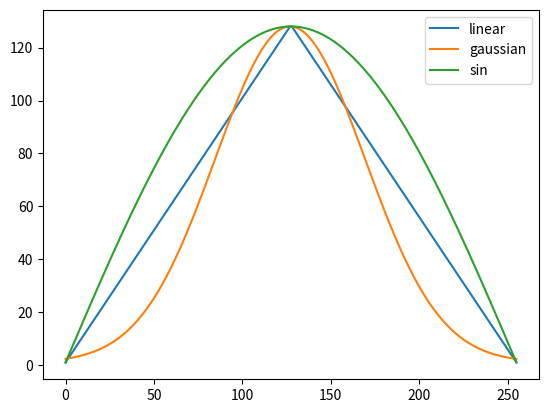

Write the Python code that produced this figure. (Note: this script raises an exception after producing the figure.)
import numpy as np 
from matplotlib import pyplot as plt 

def linear_hat(zmin = 0, zmax = 255):
    zmid = zmin + (zmax - zmin) // 2
    def hat(z):
        return (z - zmin if z <= zmid else zmax - z) + 1
    return np.vectorize(hat)
    
def sin_hat(zmin = 0, zmax = 255):
    width = zmax - zmin
    zmid = zmin + (zmax - zmin) // 2
    def hat(z):
        return zmid * np.sin((z - zmin) * np.pi / width) + 1
    return hat

def gaussian_hat(zmin = 0, zmax = 255, sigma = 3):
    mean = zmin + (zmax - zmin) // 2
    radius = zmax - mean
    sigma = mean * 1.0 / sigma
    def hat(z):
        return mean * np.exp(-0.5 * ((z - mean) / sigma)**2) + 1
    return hat

if __name__ == '__main__':
    x = np.arange(256)
    plt.plot(x, linear_hat()(x), label = 'linear')
    plt.plot(x, gaussian_hat()(x), label = 'gaussian')
    plt.plot(x, sin_hat()(x), label = 'sin')
    plt.legend()
    plt.savefig('./images/hat.png')